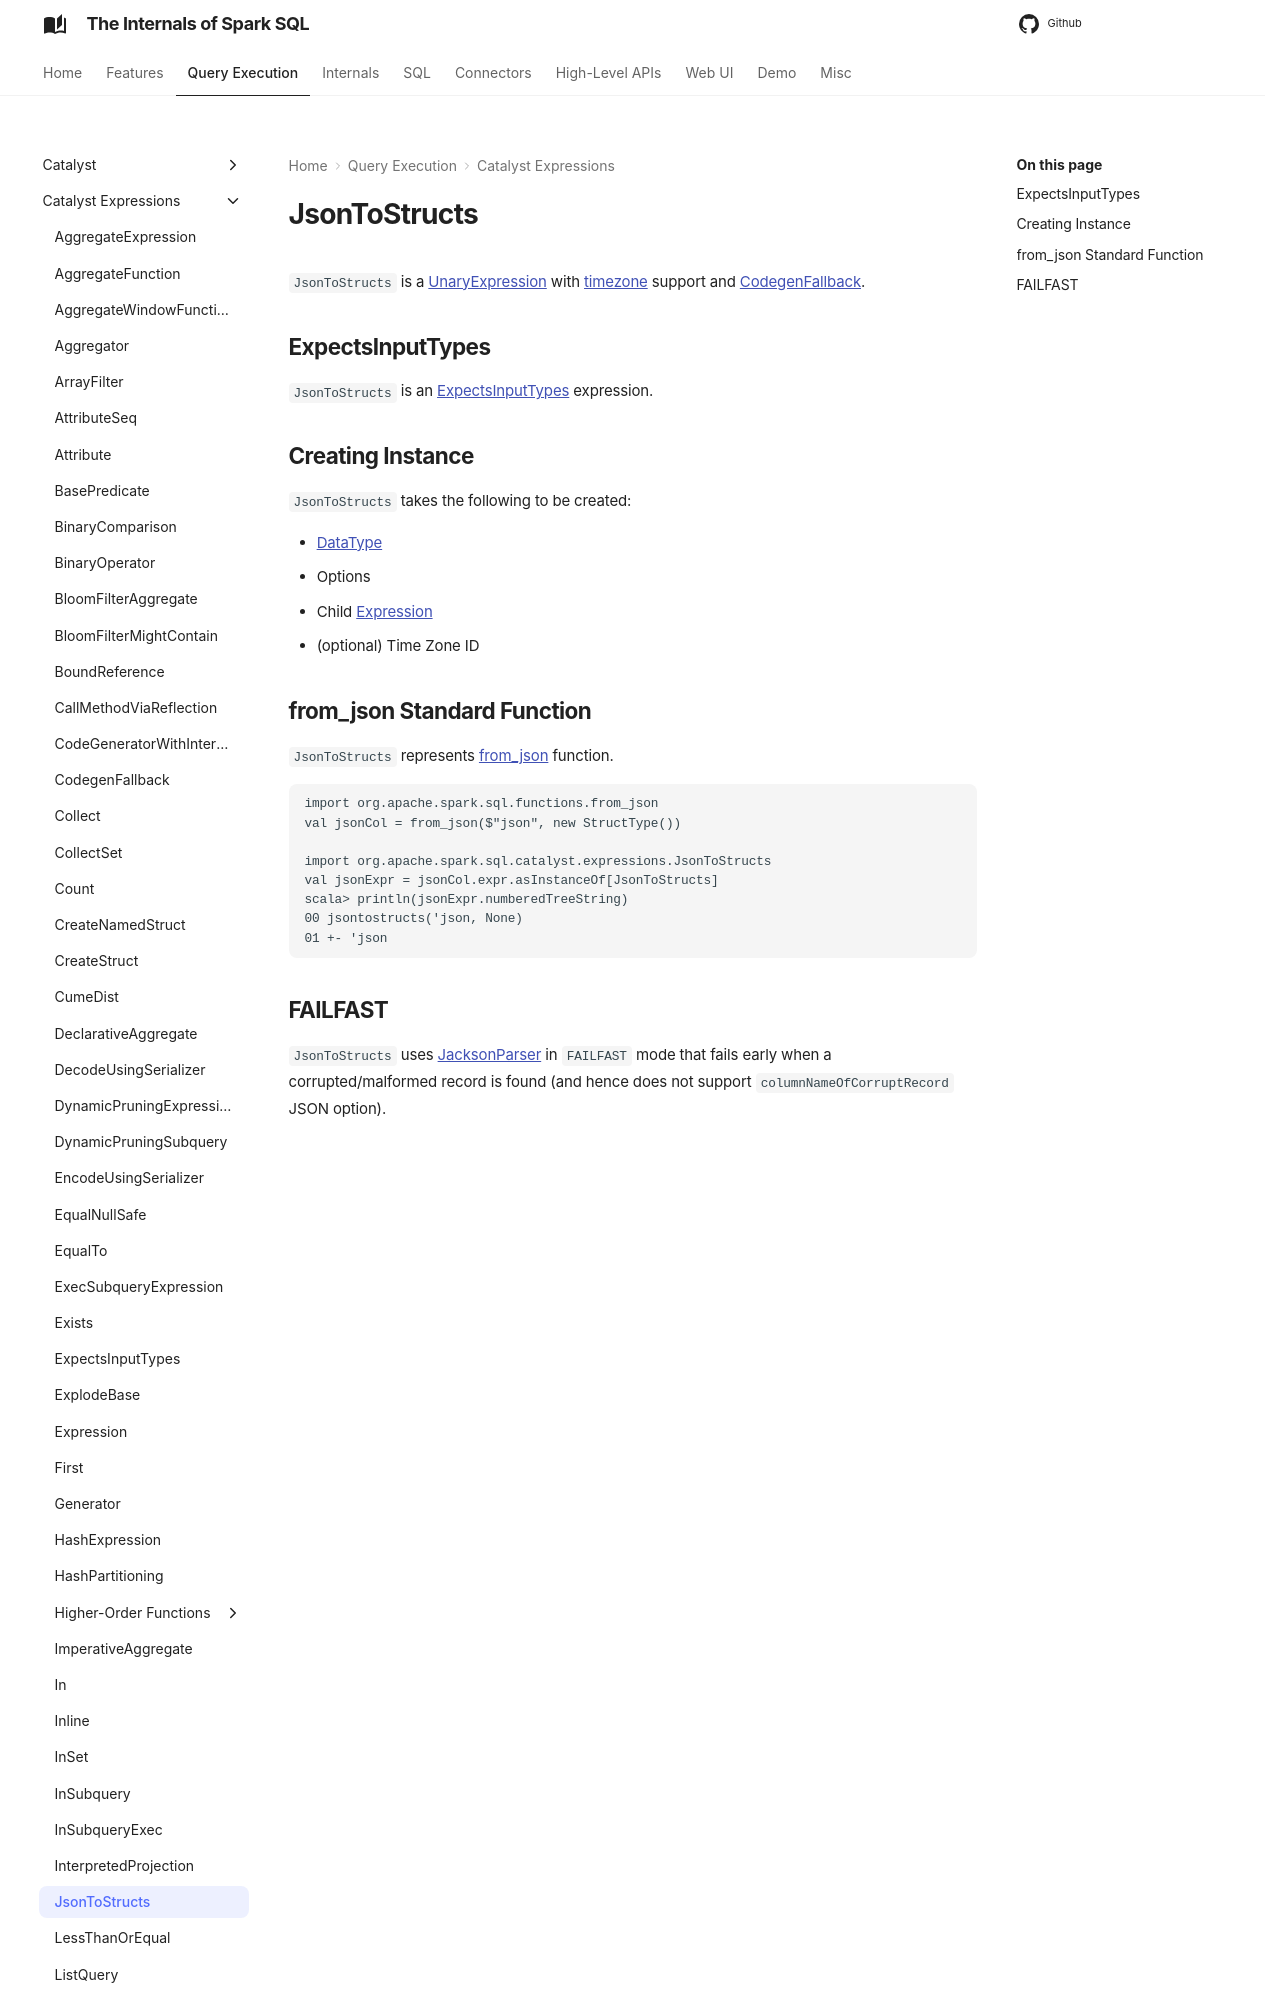

repository: japila-books/spark-sql-internals · page: expressions/JsonToStructs/index.html · generator: mkdocs

# JsonToStructs

`JsonToStructs` is a [UnaryExpression](UnaryExpression.md) with [timezone](Expression.md#TimeZoneAwareExpression) support and [CodegenFallback](Expression.md#CodegenFallback).

## <span id="ExpectsInputTypes"> ExpectsInputTypes

`JsonToStructs` is an [ExpectsInputTypes](ExpectsInputTypes.md) expression.

## Creating Instance

`JsonToStructs` takes the following to be created:

* <span id="schema"> [DataType](../types/DataType.md)
* <span id="options"> Options
* <span id="child"> Child [Expression](Expression.md)
* <span id="timeZoneId"> (optional) Time Zone ID
